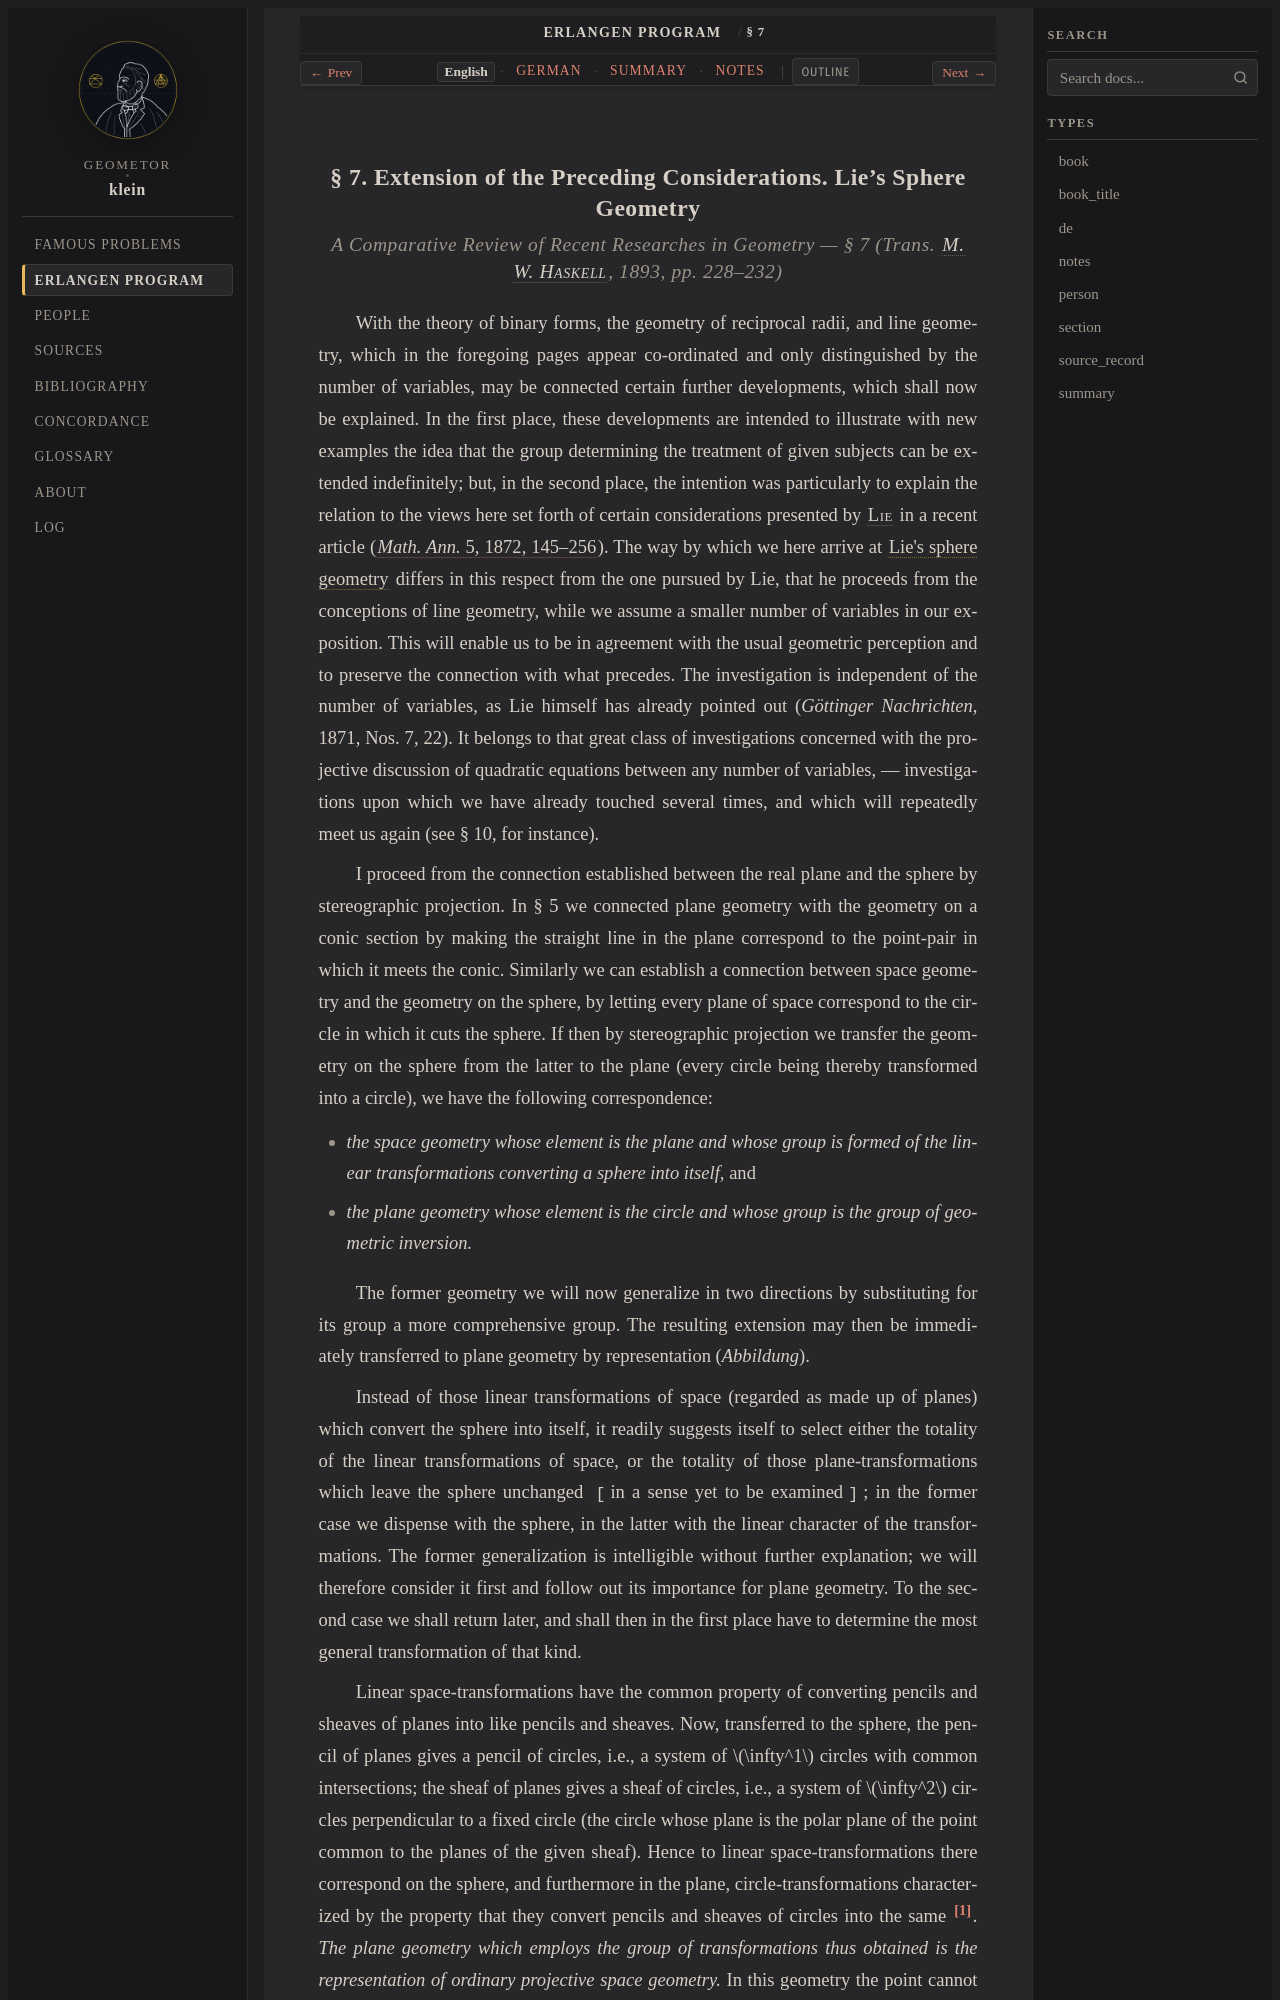

repository: geometor/klein · page: erlangen_program/sec_07/index.html · generator: sphinx

:title: § 7: Lie's Sphere Geometry & Contact Transformations (1893 English)
:layout: book
:canonical_id: § 7
:order: 8

.. _ep-sec_07-en:
.. _ep-sec-07-en:

§ 7. Extension of the Preceding Considerations. Lie's Sphere Geometry
---------------------------------------------------------------------

.. rubric:: *A Comparative Review of Recent Researches in Geometry* — § 7 (Trans. :person:`M. W. Haskell <haskell>`, 1893, pp. 228–232)


With the theory of binary forms, the geometry of reciprocal radii, and line geometry, which in the foregoing pages appear co-ordinated and only distinguished by the number of variables, may be connected certain further developments, which shall now be explained. In the first place, these developments are intended to illustrate with new examples the idea that the group determining the treatment of given subjects can be extended indefinitely; but, in the second place, the intention was particularly to explain the relation to the views here set forth of certain considerations presented by :person:`Lie <lie>` in a recent article (:cite:`*Math. Ann.* 5, 1872, 145–256 <lie:1872>`). The way by which we here arrive at :term:`Lie's sphere geometry <lie-sphere-geometry>` differs in this respect from the one pursued by Lie, that he proceeds from the conceptions of line geometry, while we assume a smaller number of variables in our exposition. This will enable us to be in agreement with the usual geometric perception and to preserve the connection with what precedes. The investigation is independent of the number of variables, as Lie himself has already pointed out (*Göttinger Nachrichten*, 1871, Nos. 7, 22). It belongs to that great class of investigations concerned with the projective discussion of quadratic equations between any number of variables, — investigations upon which we have already touched several times, and which will repeatedly meet us again (see § 10, for instance).

I proceed from the connection established between the real plane and the sphere by stereographic projection. In § 5 we connected plane geometry with the geometry on a conic section by making the straight line in the plane correspond to the point-pair in which it meets the conic. Similarly we can establish a connection between space geometry and the geometry on the sphere, by letting every plane of space correspond to the circle in which it cuts the sphere. If then by stereographic projection we transfer the geometry on the sphere from the latter to the plane (every circle being thereby transformed into a circle), we have the following correspondence:

* *the space geometry whose element is the plane and whose group is formed of the linear transformations converting a sphere into itself,* and
* *the plane geometry whose element is the circle and whose group is the group of geometric inversion.*

The former geometry we will now generalize in two directions by substituting for its group a more comprehensive group. The resulting extension may then be immediately transferred to plane geometry by representation (*Abbildung*).

Instead of those linear transformations of space (regarded as made up of planes) which convert the sphere into itself, it readily suggests itself to select either the totality of the linear transformations of space, or the totality of those plane-transformations which leave the sphere unchanged ``[``\ in a sense yet to be examined\ ``]``; in the former case we dispense with the sphere, in the latter with the linear character of the transformations. The former generalization is intelligible without further explanation; we will therefore consider it first and follow out its importance for plane geometry. To the second case we shall return later, and shall then in the first place have to determine the most general transformation of that kind.
